Run: headless pygame with SDL's dummy video driver; simulated clock (each Clock.tick advances the game by its frame time, no real sleeping); random seed 0; keys injected as events and as key.get_pressed() state; mouse plan: one left click at the window centre at the start of phase 2, then a move to the lower-right quarter at the start of phase 3.
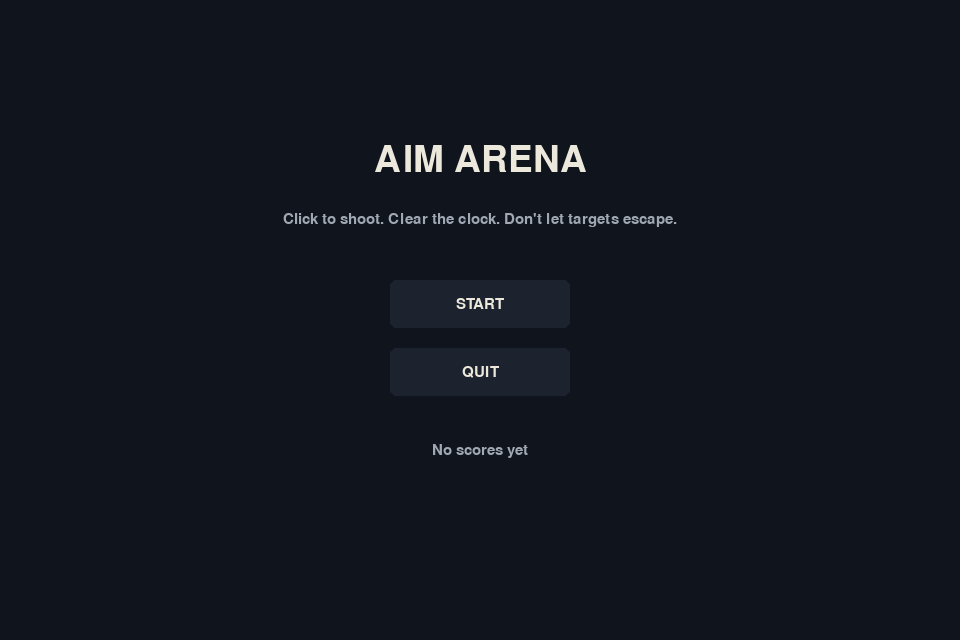
Frame 1 of 4 · flips 1–60 · no input
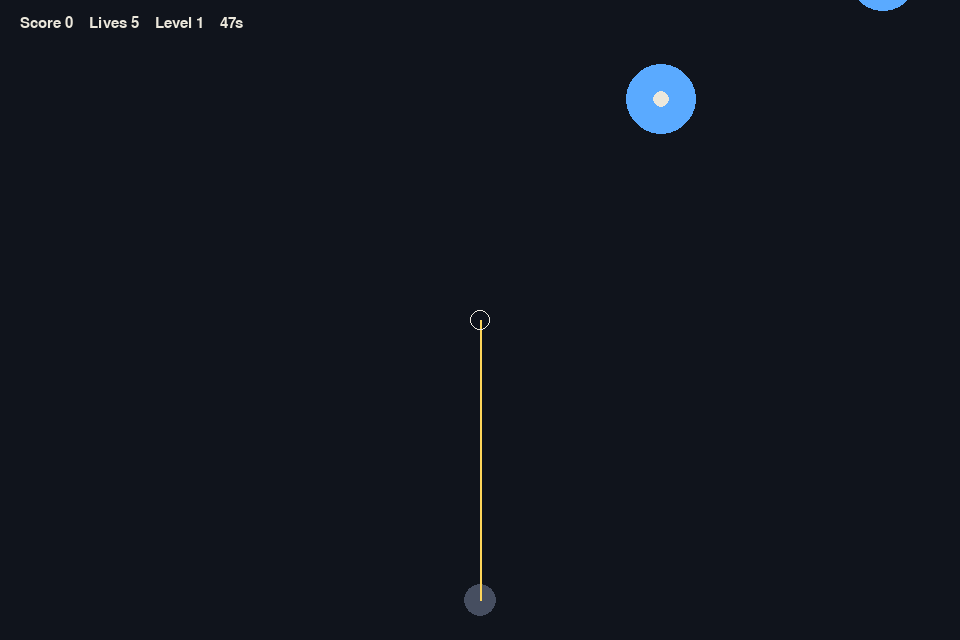
Frame 2 of 4 · flips 61–180 · clicked the window centre · tapped SPACE, RETURN · held RIGHT (→), D
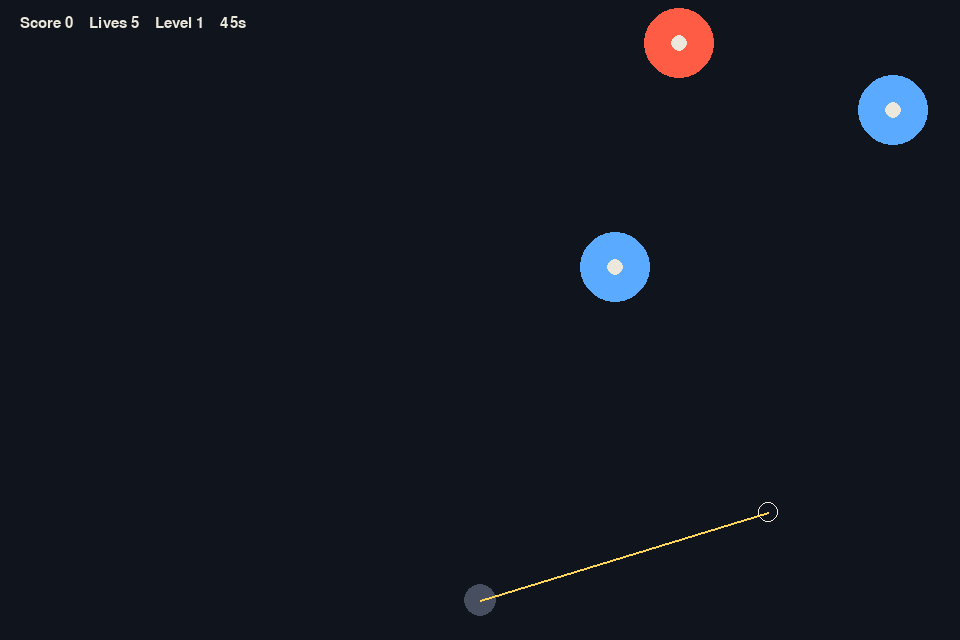
Frame 3 of 4 · flips 181–300 · moved the mouse to the lower-right quarter · held DOWN (↓), S
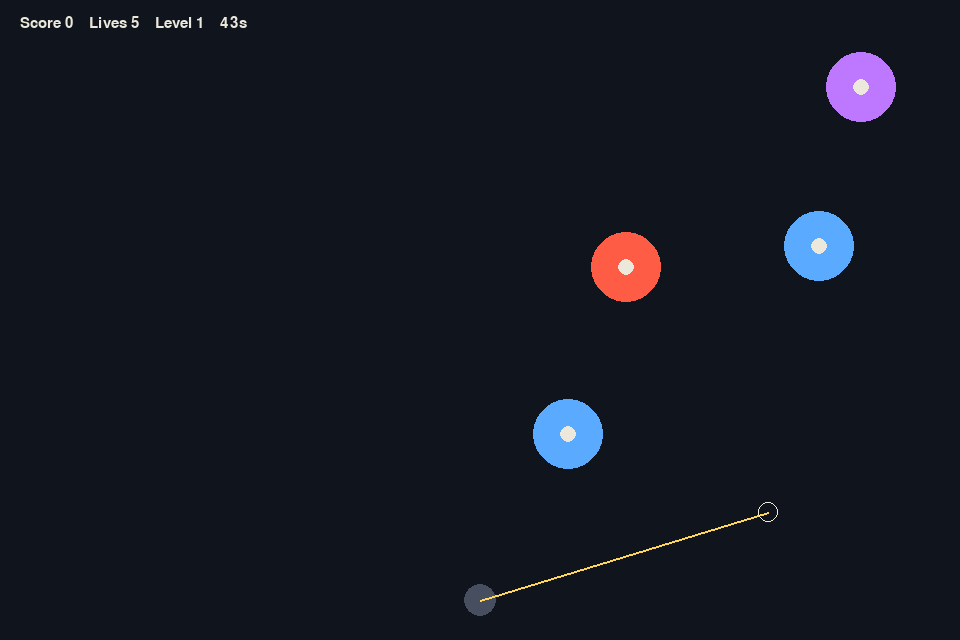
Frame 4 of 4 · flips 301–420 · held LEFT (←), A, UP (↑), W

The pygame program that drew these frames:

"""Aim Arena — 2D shooting game. Run: python aim_arena.py"""

import json
import math
import random
from pathlib import Path

import pygame

WIDTH, HEIGHT = 960, 640
FPS = 60
GUN = (WIDTH // 2, HEIGHT - 40)
SCORE_FILE = Path(__file__).with_name("highscores.json")
LIVES = 5

BG = (16, 20, 28)
PANEL = (28, 34, 46)
INK = (236, 232, 220)
MUTED = (160, 168, 180)
SHOT = (255, 214, 90)
HIT = (120, 220, 140)


def circles_overlap(a, b):
    dx, dy = a.x - b.x, a.y - b.y
    reach = a.r + b.r
    return dx * dx + dy * dy <= reach * reach


def level_settings(level):
    """Harder each level: faster, smaller, more frequent, less time."""
    level = max(1, int(level))
    return {
        "speed": 90 + level * 32,
        "radius": max(14, 38 - level * 3),
        "spawn": max(0.4, 1.55 - level * 0.16),
        "seconds": max(18, 48 - (level - 1) * 5),
    }


def load_scores():
    if not SCORE_FILE.exists():
        return []
    try:
        rows = json.loads(SCORE_FILE.read_text())
    except (json.JSONDecodeError, OSError):
        return []
    return sorted(rows, key=lambda row: row["score"], reverse=True)[:5]


def save_score(name, score):
    rows = load_scores()
    rows.append({"name": (name.strip() or "Player")[:12], "score": int(score)})
    rows = sorted(rows, key=lambda row: row["score"], reverse=True)[:5]
    SCORE_FILE.write_text(json.dumps(rows))
    return rows


class Bullet:
    def __init__(self, x, y, tx, ty):
        angle = math.atan2(ty - y, tx - x)
        self.x, self.y, self.r = float(x), float(y), 5
        self.vx = math.cos(angle) * 640
        self.vy = math.sin(angle) * 640

    def update(self, dt):
        self.x += self.vx * dt
        self.y += self.vy * dt

    def gone(self):
        return self.x < -20 or self.x > WIDTH + 20 or self.y < -20 or self.y > HEIGHT + 20


class Target:
    COLOURS = {"drift": (255, 92, 70), "bounce": (90, 170, 255), "wave": (190, 120, 255)}

    def __init__(self, level):
        cfg = level_settings(level)
        self.r = cfg["radius"]
        self.pattern = random.choice(("drift", "bounce", "wave"))
        self.x = random.uniform(self.r + 20, WIDTH - self.r - 20)
        self.y = -self.r
        speed = cfg["speed"] * random.uniform(0.75, 1.15)
        self.vx = random.uniform(-speed * 0.45, speed * 0.45)
        self.vy = speed * random.uniform(0.55, 1.0)
        self.phase = random.random() * math.tau
        self.alive = True

    def update(self, dt):
        self.x += self.vx * dt
        if self.pattern == "bounce":
            self.y += self.vy * dt
            if self.x < self.r or self.x > WIDTH - self.r:
                self.vx *= -1
                self.x = min(max(self.x, self.r), WIDTH - self.r)
        elif self.pattern == "wave":
            self.phase += dt * 4
            self.y += self.vy * dt
            self.x += math.sin(self.phase) * 90 * dt
        else:
            self.y += self.vy * dt

    def escaped(self):
        return self.y - self.r > HEIGHT


class Game:
    def __init__(self):
        self.state = "menu"
        self.level = 1
        self.score = 0
        self.lives = LIVES
        self.time_left = 0
        self.spawn_in = 0
        self.cooldown = 0
        self.bullets = []
        self.targets = []
        self.name = ""
        self.saved = False
        self.flash = 0
        self._arm_level()

    def _arm_level(self):
        cfg = level_settings(self.level)
        self.time_left = cfg["seconds"]
        self.spawn_in = 0.4
        self.bullets.clear()
        self.targets.clear()

    def start(self):
        self.state = "play"
        self.level = 1
        self.score = 0
        self.lives = LIVES
        self.name = ""
        self.saved = False
        self._arm_level()

    def shoot(self, pos):
        if self.cooldown > 0 or self.state != "play":
            return
        self.bullets.append(Bullet(*GUN, *pos))
        self.cooldown = 0.16

    def update(self, dt):
        self.flash = max(0, self.flash - dt)
        if self.state != "play":
            return
        self.cooldown = max(0, self.cooldown - dt)
        self.time_left -= dt
        self.spawn_in -= dt
        if self.spawn_in <= 0:
            self.targets.append(Target(self.level))
            self.spawn_in = level_settings(self.level)["spawn"]
        for bullet in self.bullets:
            bullet.update(dt)
        for target in self.targets:
            target.update(dt)
        self._hits()
        missed = [t for t in self.targets if t.escaped()]
        if missed:
            self.lives -= len(missed)
            self.targets = [t for t in self.targets if not t.escaped()]
        self.bullets = [b for b in self.bullets if not b.gone()]
        if self.lives <= 0:
            self.lives = 0
            self.state = "results"
        elif self.time_left <= 0:
            self.score += 50 * self.level
            self.level += 1
            self.flash = 0.8
            self._arm_level()

    def _hits(self):
        for bullet in self.bullets:
            for target in self.targets:
                if target.alive and circles_overlap(bullet, target):
                    target.alive = False
                    bullet.x = -999
                    self.score += 10 + self.level * 2
                    break
        self.targets = [t for t in self.targets if t.alive]

    def draw(self, screen, font, big):
        screen.fill(BG)
        if self.state == "menu":
            self._menu(screen, font, big)
        elif self.state == "play":
            self._play(screen, font, big)
        else:
            self._results(screen, font, big)

    def _menu(self, screen, font, big):
        title = big.render("AIM ARENA", True, INK)
        screen.blit(title, title.get_rect(center=(WIDTH // 2, 160)))
        sub = font.render("Click to shoot. Clear the clock. Don't let targets escape.", True, MUTED)
        screen.blit(sub, sub.get_rect(center=(WIDTH // 2, 220)))
        self._button(screen, font, "START", pygame.Rect(WIDTH // 2 - 90, 280, 180, 48))
        self._button(screen, font, "QUIT", pygame.Rect(WIDTH // 2 - 90, 348, 180, 48))
        best = load_scores()
        label = f"Best: {best[0]['name']} {best[0]['score']}" if best else "No scores yet"
        line = font.render(label, True, MUTED)
        screen.blit(line, line.get_rect(center=(WIDTH // 2, 450)))

    def _play(self, screen, font, big):
        pygame.draw.circle(screen, (70, 78, 96), GUN, 16)
        pygame.draw.line(screen, SHOT, GUN, pygame.mouse.get_pos(), 2)
        for bullet in self.bullets:
            pygame.draw.circle(screen, SHOT, (int(bullet.x), int(bullet.y)), bullet.r)
        for target in self.targets:
            colour = Target.COLOURS[target.pattern]
            pygame.draw.circle(screen, colour, (int(target.x), int(target.y)), int(target.r))
            pygame.draw.circle(screen, INK, (int(target.x), int(target.y)), max(4, int(target.r) // 4))
        mx, my = pygame.mouse.get_pos()
        pygame.draw.circle(screen, INK, (mx, my), 10, 1)
        hud = font.render(
            f"Score {self.score}    Lives {self.lives}    Level {self.level}    {max(0, math.ceil(self.time_left))}s",
            True,
            INK,
        )
        screen.blit(hud, (20, 16))
        if self.flash > 0:
            note = big.render(f"LEVEL {self.level}", True, HIT)
            screen.blit(note, note.get_rect(center=(WIDTH // 2, HEIGHT // 2)))

    def _results(self, screen, font, big):
        head = big.render("RESULTS", True, INK)
        screen.blit(head, head.get_rect(center=(WIDTH // 2, 120)))
        line = font.render(f"Score {self.score}    Reached level {self.level}", True, MUTED)
        screen.blit(line, line.get_rect(center=(WIDTH // 2, 190)))
        prompt = "Saved" if self.saved else f"Name: {self.name}_   Enter to save"
        screen.blit(font.render(prompt, True, INK), (WIDTH // 2 - 160, 250))
        screen.blit(font.render("R play again    Esc menu", True, MUTED), (WIDTH // 2 - 130, 310))
        y = 370
        for row in load_scores():
            screen.blit(font.render(f"{row['name']}  {row['score']}", True, MUTED), (WIDTH // 2 - 80, y))
            y += 28

    def _button(self, screen, font, label, rect):
        hot = rect.collidepoint(pygame.mouse.get_pos())
        pygame.draw.rect(screen, (70, 86, 110) if hot else PANEL, rect, border_radius=6)
        text = font.render(label, True, INK)
        screen.blit(text, text.get_rect(center=rect.center))

    def click(self, pos):
        if self.state == "menu":
            if pygame.Rect(WIDTH // 2 - 90, 280, 180, 48).collidepoint(pos):
                self.start()
            elif pygame.Rect(WIDTH // 2 - 90, 348, 180, 48).collidepoint(pos):
                return False
        elif self.state == "play":
            self.shoot(pos)
        return True

    def key(self, event):
        if self.state != "results" or self.saved:
            if event.key == pygame.K_ESCAPE and self.state == "results":
                self.state = "menu"
            elif event.key == pygame.K_r and self.state == "results":
                self.start()
            return
        if event.key == pygame.K_RETURN:
            save_score(self.name, self.score)
            self.saved = True
        elif event.key == pygame.K_BACKSPACE:
            self.name = self.name[:-1]
        elif event.key == pygame.K_ESCAPE:
            self.state = "menu"
        elif event.key == pygame.K_r:
            self.start()
        elif event.unicode.isalpha() and len(self.name) < 12:
            self.name += event.unicode


def main():
    pygame.init()
    screen = pygame.display.set_mode((WIDTH, HEIGHT))
    pygame.display.set_caption("Aim Arena")
    font = pygame.font.SysFont("menlo", 22)
    big = pygame.font.SysFont("menlo", 54)
    clock = pygame.time.Clock()
    game = Game()
    running = True
    while running:
        dt = clock.tick(FPS) / 1000
        for event in pygame.event.get():
            if event.type == pygame.QUIT:
                running = False
            elif event.type == pygame.MOUSEBUTTONDOWN and event.button == 1:
                running = game.click(event.pos)
            elif event.type == pygame.KEYDOWN:
                game.key(event)
        game.update(min(dt, 0.05))
        game.draw(screen, font, big)
        pygame.display.flip()
    pygame.quit()


if __name__ == "__main__":
    main()
